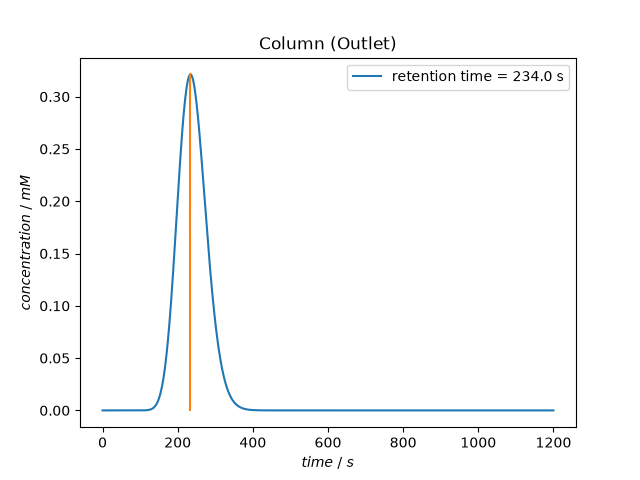

The data file committed next to this chart (first rows):
time, outlet_concentration_Protein_A
0.0, 0.0
2, 2.4530370058177176e-61
4, 3.768101363224744e-51
6, 5.303750856232245e-45
8, 1.3988391118614708e-40
10, 3.7581094279034485e-37
12, 2.3569754599591456e-34
14, 5.323882278255653e-32
16, 5.6002872847379906e-30
18, 3.3157677914115737e-28
20, 1.25151552230746e-26
22, 3.2489215027905185e-25
24, 6.190663219794509e-24
26, 9.130707362984609e-23
28, 1.0773351169125618e-21
30, 1.0501745343353521e-20
32, 8.620158617290991e-20
34, 6.130264875365271e-19
36, 3.834775055094031e-18
38, 2.140374699592303e-17
40, 1.0765327558321597e-16
42, 4.928838016150455e-16
44, 2.0711040866200534e-15
46, 8.049486253446638e-15
48, 2.912443315001157e-14
50, 9.868130512138935e-14
52, 3.1471836186332554e-13
54, 9.491014581141807e-13
56, 2.717423740344434e-12
58, 7.414131962046185e-12
60, 1.9338706396872948e-11
62, 4.836973484069337e-11
64, 1.163135069788909e-10
66, 2.6954617338700084e-10
68, 6.033023895327014e-10
70, 1.3069003231125782e-09
72, 2.7450769726530116e-09
74, 5.600329609146449e-09
76, 1.1114674896464456e-08
78, 2.1489698350288284e-08
80, 4.0531551036135876e-08
82, 7.46655529243899e-08
84, 1.3449614151245054e-07
86, 2.3715023628652918e-07
88, 4.097253459522579e-07
90, 6.942543518237423e-07
92, 1.1547212336423987e-06
94, 1.8867687339805072e-06
96, 3.0309070787047455e-06
98, 4.790131542606439e-06
100, 7.4530315275757005e-06
102, 1.142357364775316e-05
104, 1.725878214054029e-05
106, 2.5715755979476336e-05
108, 3.780919236048629e-05
110, 5.4880674224611826e-05
112, 7.868079204468991e-05
114, 0.0001115
116, 0.0001561
118, 0.0002162
... 541 more rows
